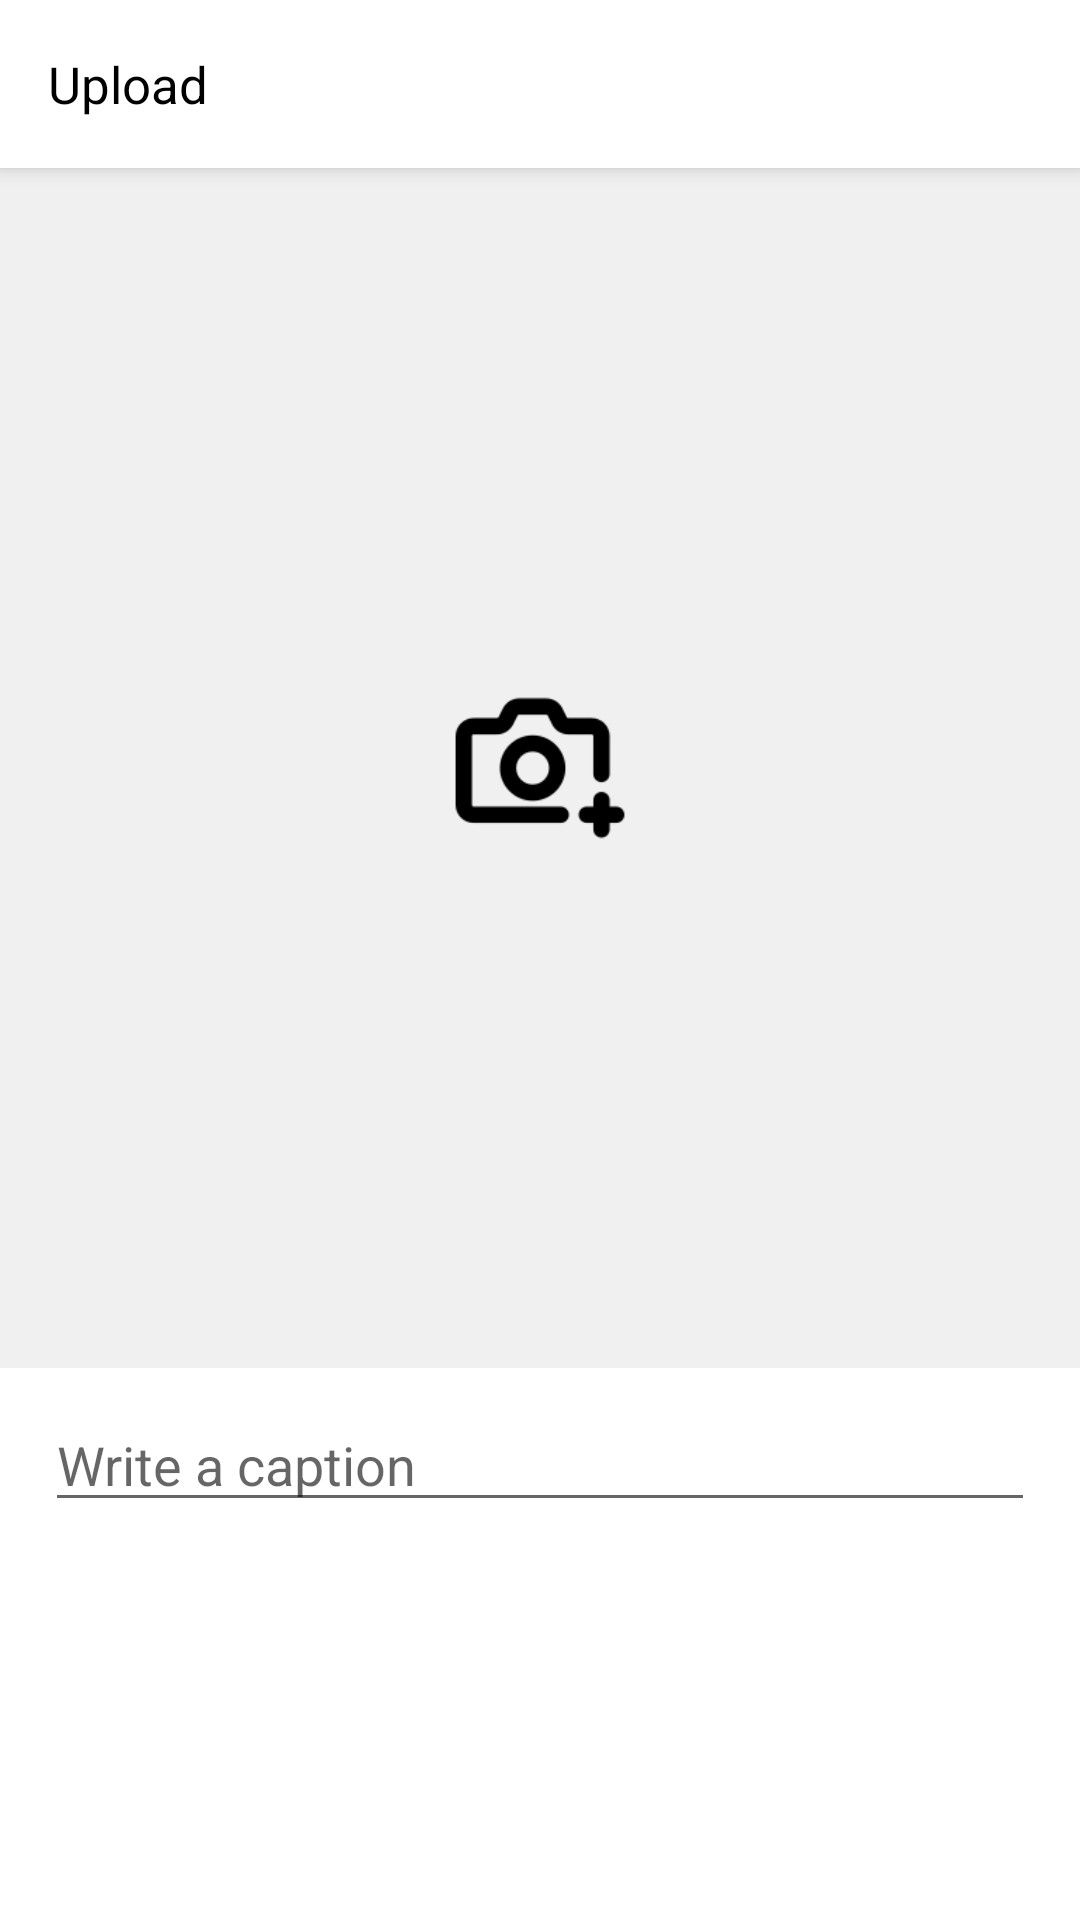

The Android layout XML behind this screen, and the referenced resources:
<!-- AndroidManifest.xml: application theme Theme.InstagramClone -->
<!-- res/layout/fragment_upload.xml -->
<?xml version="1.0" encoding="utf-8"?>
<LinearLayout xmlns:android="http://schemas.android.com/apk/res/android"
    xmlns:app="http://schemas.android.com/apk/res-auto"
    xmlns:tools="http://schemas.android.com/tools"
    android:layout_width="match_parent"
    android:layout_height="match_parent"
    android:orientation="vertical"
    tools:context=".fragment.UploadFragment">

    <androidx.appcompat.widget.Toolbar
        android:layout_width="match_parent"
        android:layout_height="?attr/actionBarSize"
        android:background="@color/white"
        android:elevation="4dp"
        android:gravity="center"
        app:buttonGravity="center_vertical"
        app:titleTextColor="@color/white">

        <LinearLayout
            android:layout_width="match_parent"
            android:layout_height="match_parent"
            android:gravity="center_vertical"
            android:orientation="horizontal">

            <TextView
                android:layout_width="0dp"
                android:layout_height="wrap_content"
                android:layout_weight="1"
                android:text="@string/str_upp_upload"
                android:textColor="@color/black"
                android:textSize="17sp" />

            <ImageView
                android:id="@+id/iv_upload"
                android:layout_width="wrap_content"
                android:layout_height="20sp"
                android:layout_marginEnd="16dp"
                android:adjustViewBounds="true"
                android:src="@drawable/upload" />

        </LinearLayout>
    </androidx.appcompat.widget.Toolbar>


    <FrameLayout
        android:id="@+id/fl_view"
        android:layout_width="match_parent"
        android:layout_height="400dp"
        android:background="#F1F0F0">

        <ImageView
            android:id="@+id/iv_pick"
            android:layout_width="60dp"
            android:layout_height="60dp"
            android:layout_gravity="center"
            android:src="@drawable/add_photo" />

        <FrameLayout
            android:id="@+id/fl_photo"
            android:layout_width="match_parent"
            android:layout_height="match_parent"
            android:visibility="gone">

            <ImageView
                android:id="@+id/iv_photo"
                android:layout_width="match_parent"
                android:layout_height="match_parent"
                android:layout_gravity="center"
                android:src="@color/ic_launcher_background" />

            <ImageView
                android:id="@+id/iv_close"
                android:layout_width="40dp"
                android:layout_height="40dp"
                android:layout_gravity="end"
                android:layout_margin="8dp"
                android:src="@drawable/ic_outline_cancel_24"
                app:tint="@color/white" />
        </FrameLayout>

    </FrameLayout>


    <LinearLayout
        android:layout_width="match_parent"
        android:layout_height="match_parent"
        android:paddingLeft="15dp"
        android:paddingTop="10dp"
        android:paddingRight="15dp">

        <EditText
            android:id="@+id/et_caption"
            android:layout_width="match_parent"
            android:layout_height="wrap_content"
            android:hint="@string/str_write_a_caption" />
    </LinearLayout>

</LinearLayout>
<!-- resources referenced by this layout -->
<resources>
  <color name="black">#FF000000</color>
  <color name="ic_launcher_background">#72409F</color>
  <color name="white">#FFFFFFFF</color>
  <!-- drawable add_photo: png bitmap (drawable, 2542 bytes) -->
  <string name="str_upp_upload">Upload</string>
  <string name="str_write_a_caption">Write a caption</string>
  <style name="Theme.InstagramClone" parent="Theme.MaterialComponents.DayNight.NoActionBar">
          
          <item name="colorPrimary">@color/app_color_2</item>
          <item name="colorPrimaryVariant">#FFFFFF</item>
          <item name="colorOnPrimary">@color/white</item>
          
          <item name="colorSecondary">@color/teal_200</item>
          <item name="colorSecondaryVariant">@color/teal_700</item>
          <item name="colorOnSecondary">@color/black</item>
          
          <item name="android:windowLightStatusBar">true</item>
          <item name="android:statusBarColor" tools:targetApi="l">?attr/colorPrimaryVariant</item>
          
      </style>
  <color name="app_color_2">#c83AB4</color>
  <color name="teal_200">#FF03DAC5</color>
  <color name="teal_700">#FF018786</color>
</resources>
